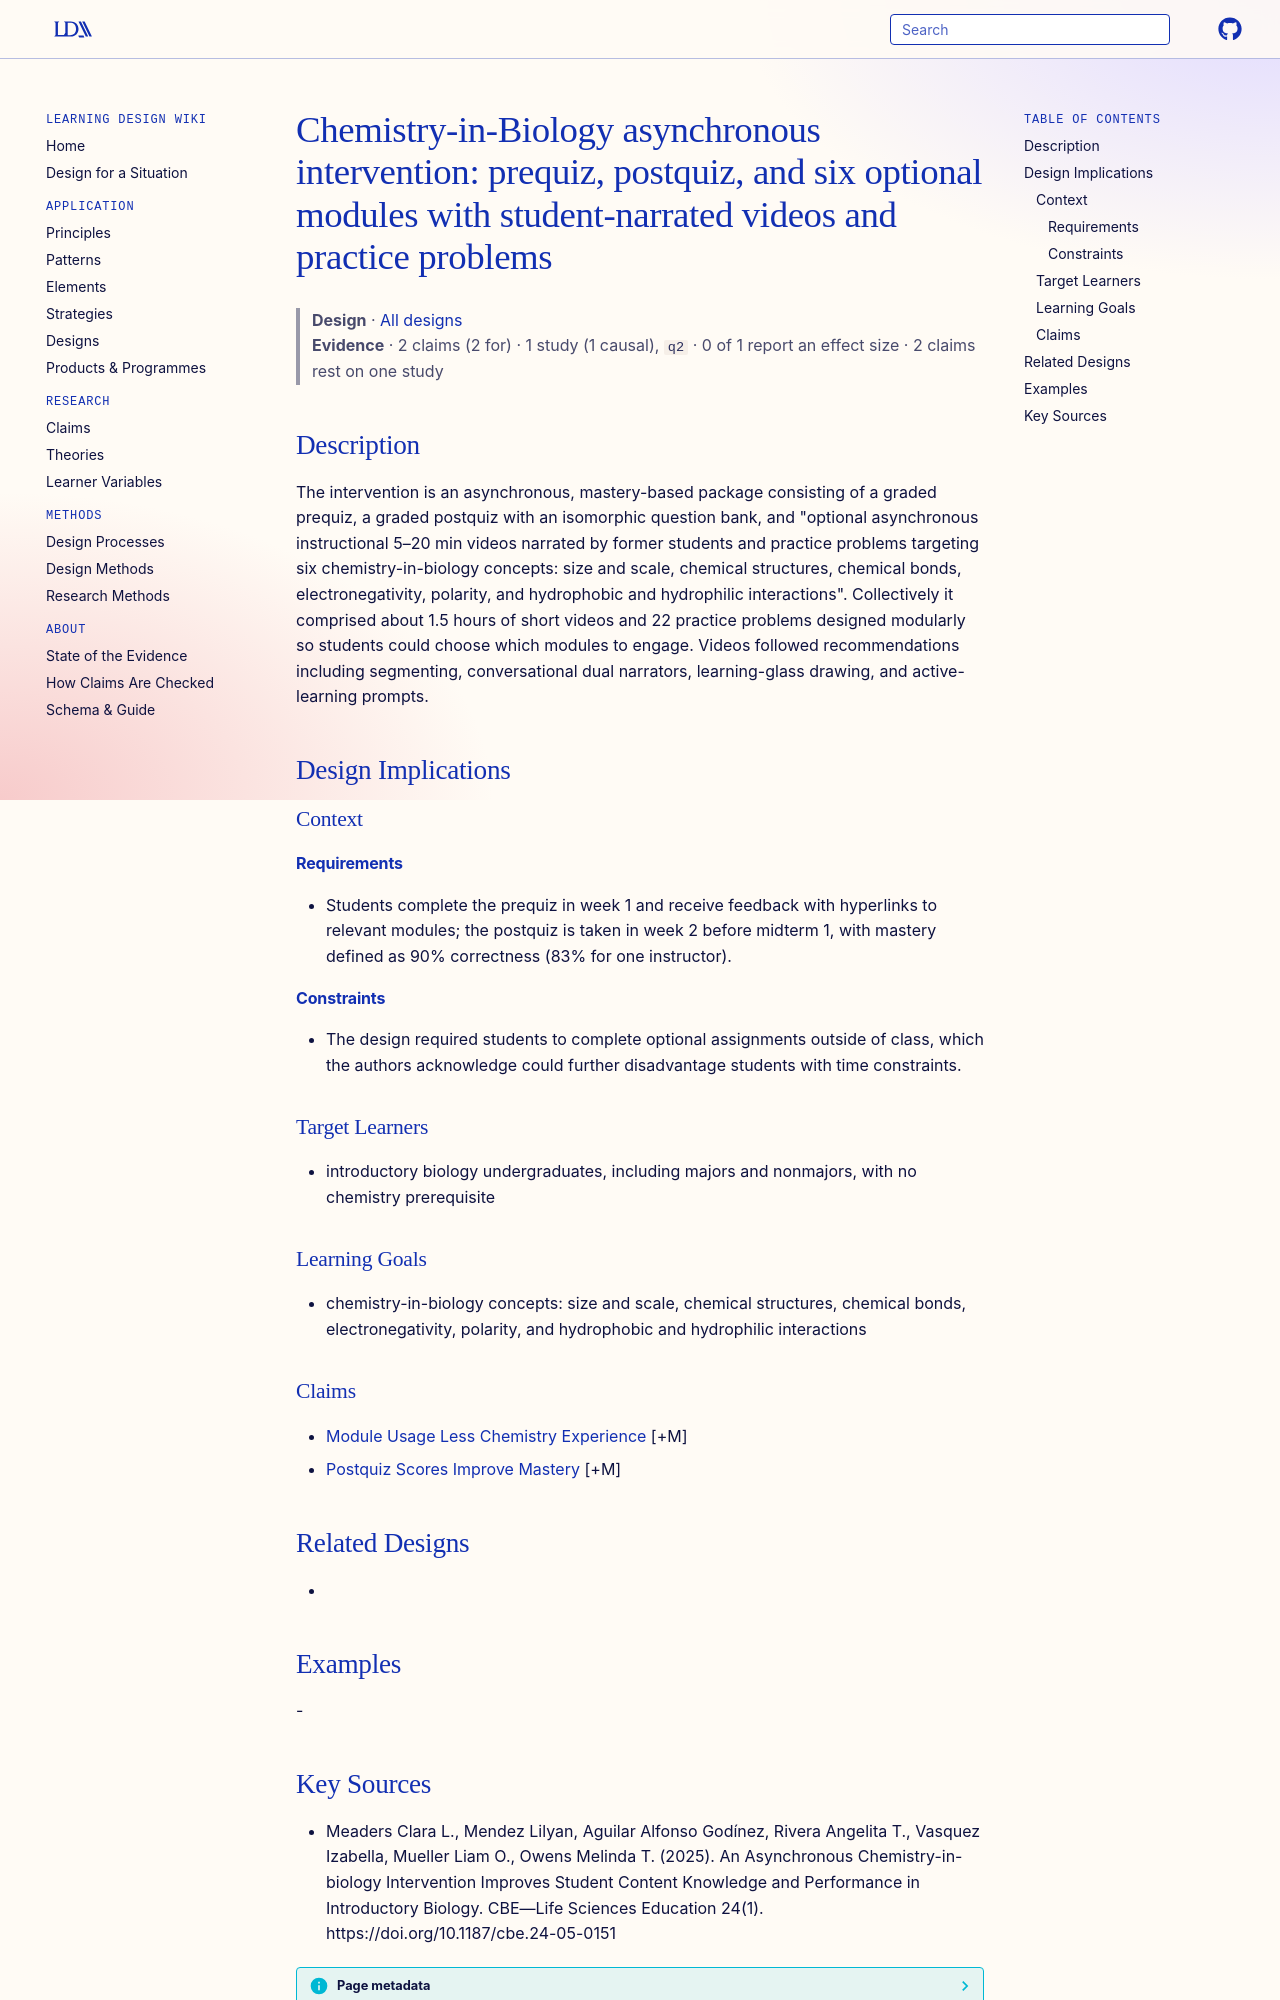

repository: Learning-Design-Alliance/learning-wiki · page: designs/chemistry-in-biology-asynchronous-intervention/index.html · generator: mkdocs

---
type: design
id: chemistry-in-biology-asynchronous-intervention
title: "Chemistry-in-Biology asynchronous intervention: prequiz, postquiz, and six optional modules with student-narrated videos and practice problems"
description: "The intervention is an asynchronous, mastery-based package consisting of a graded prequiz, a graded postquiz with an isomorphic question bank, and \"optional asynchronous instructional 5–20 min videos narrated by forme..."
status: review
generated:
  by: "process:settle-candidates"
  at: 2026-11-07
sources:
  - id: meaders-clara-l-2025
    resource: "https://doi.org/10.1187/cbe.24-05-0151"
    title: "Meaders Clara L., Mendez Lilyan, Aguilar Alfonso Godínez, Rivera Angelita T., Vasquez Izabella, Mueller Liam O., Owens Melinda T. (2025). An Asynchronous Chemistry-in-biology Intervention Improves Student Content Knowledge and Performance in Introductory Biology. CBE—Life Sciences Education 24(1). https://doi.org/10.1187/cbe.24-05-0151"
    author: Meaders Clara L., Mendez Lilyan, Aguilar Alfonso Godínez, Rivera Angelita T., Vasquez Izabella, Mueller Liam O., Owens Melinda T
---

# Chemistry-in-Biology asynchronous intervention: prequiz, postquiz, and six optional modules with student-narrated videos and practice problems

> **Design** · [All designs](index.md)
> **Evidence** · 2 claims (2 for) · 1 study (1 causal), `q2` · 0 of 1 report an effect size · 2 claims rest on one study

## Description
The intervention is an asynchronous, mastery-based package consisting of a graded prequiz, a graded postquiz with an isomorphic question bank, and "optional asynchronous instructional 5–20 min videos narrated by former students and practice problems targeting six chemistry-in-biology concepts: size and scale, chemical structures, chemical bonds, electronegativity, polarity, and hydrophobic and hydrophilic interactions". Collectively it comprised about 1.5 hours of short videos and 22 practice problems designed modularly so students could choose which modules to engage. Videos followed recommendations including segmenting, conversational dual narrators, learning-glass drawing, and active-learning prompts.

## Design Implications

### Context
#### Requirements
- Students complete the prequiz in week 1 and receive feedback with hyperlinks to relevant modules; the postquiz is taken in week 2 before midterm 1, with mastery defined as 90% correctness (83% for one instructor).
#### Constraints
- The design required students to complete optional assignments outside of class, which the authors acknowledge could further disadvantage students with time constraints.

### Target Learners
- introductory biology undergraduates, including majors and nonmajors, with no chemistry prerequisite

### Learning Goals
- chemistry-in-biology concepts: size and scale, chemical structures, chemical bonds, electronegativity, polarity, and hydrophobic and hydrophilic interactions

### Claims
- [Module Usage Less Chemistry Experience](../claims/module-usage-less-chemistry-experience.md) [+M]
- [Postquiz Scores Improve Mastery](../claims/postquiz-scores-improve-mastery.md) [+M]

## Related Designs
- 

## Examples
-
